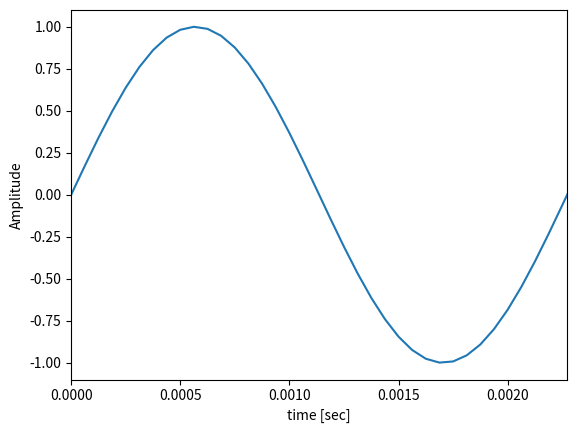

The matplotlib source for this figure: (Note: this script raises an exception after producing the figure.)
import numpy as np
import matplotlib.pyplot as plt

A = 1.0    # 振幅
f0 = 440   # 周波数[Hz]
sec = 3.0  # 信号の長さ[s]
fs = 16000 # サンプリング周波数[Hz]
PI = np.pi # 円周率

n = np.arange(0, fs*sec) / fs  # 間隔（公差）を指定（start: 0, stop: sec, step: 1/sf）
y = A * np.sin(2 * PI * f0 * n)

plt.plot(n, y)

plt.xlim(0, 1 / f0)
plt.xlabel("time [sec]")
plt.ylabel("Amplitude")

plt.savefig("./skotsugi/chapter01/q1.png")
